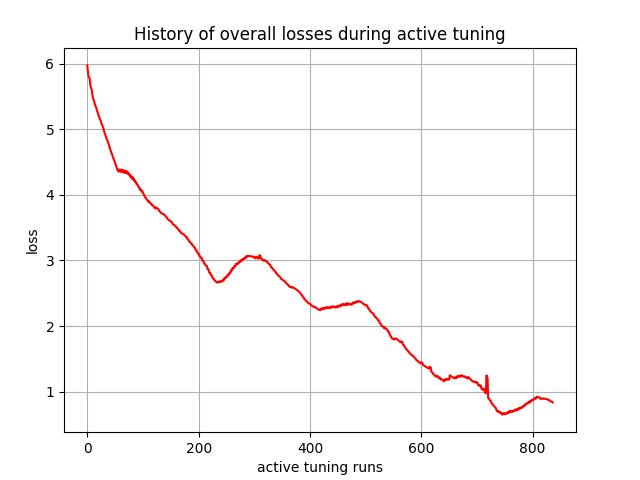

Source data for this figure (header and first rows):
, 0
0, 5.972
1, 5.894
2, 5.815
3, 5.797
4, 5.783
5, 5.719
6, 5.651
7, 5.626
8, 5.601
9, 5.535
10, 5.479
11, 5.456
12, 5.442
13, 5.406
14, 5.367
15, 5.352
16, 5.332
17, 5.298
18, 5.273
19, 5.248
20, 5.226
21, 5.201
22, 5.17
23, 5.144
24, 5.132
25, 5.104
26, 5.074
27, 5.062
28, 5.039
29, 5.012
30, 4.978
31, 4.953
32, 4.928
33, 4.899
34, 4.871
35, 4.845
36, 4.836
37, 4.809
38, 4.781
39, 4.752
40, 4.726
41, 4.698
42, 4.675
43, 4.653
44, 4.631
45, 4.607
46, 4.581
47, 4.558
48, 4.535
49, 4.511
50, 4.486
51, 4.458
52, 4.434
53, 4.41
54, 4.386
55, 4.371
56, 4.356
57, 4.388
58, 4.369
59, 4.353
... 777 more rows
